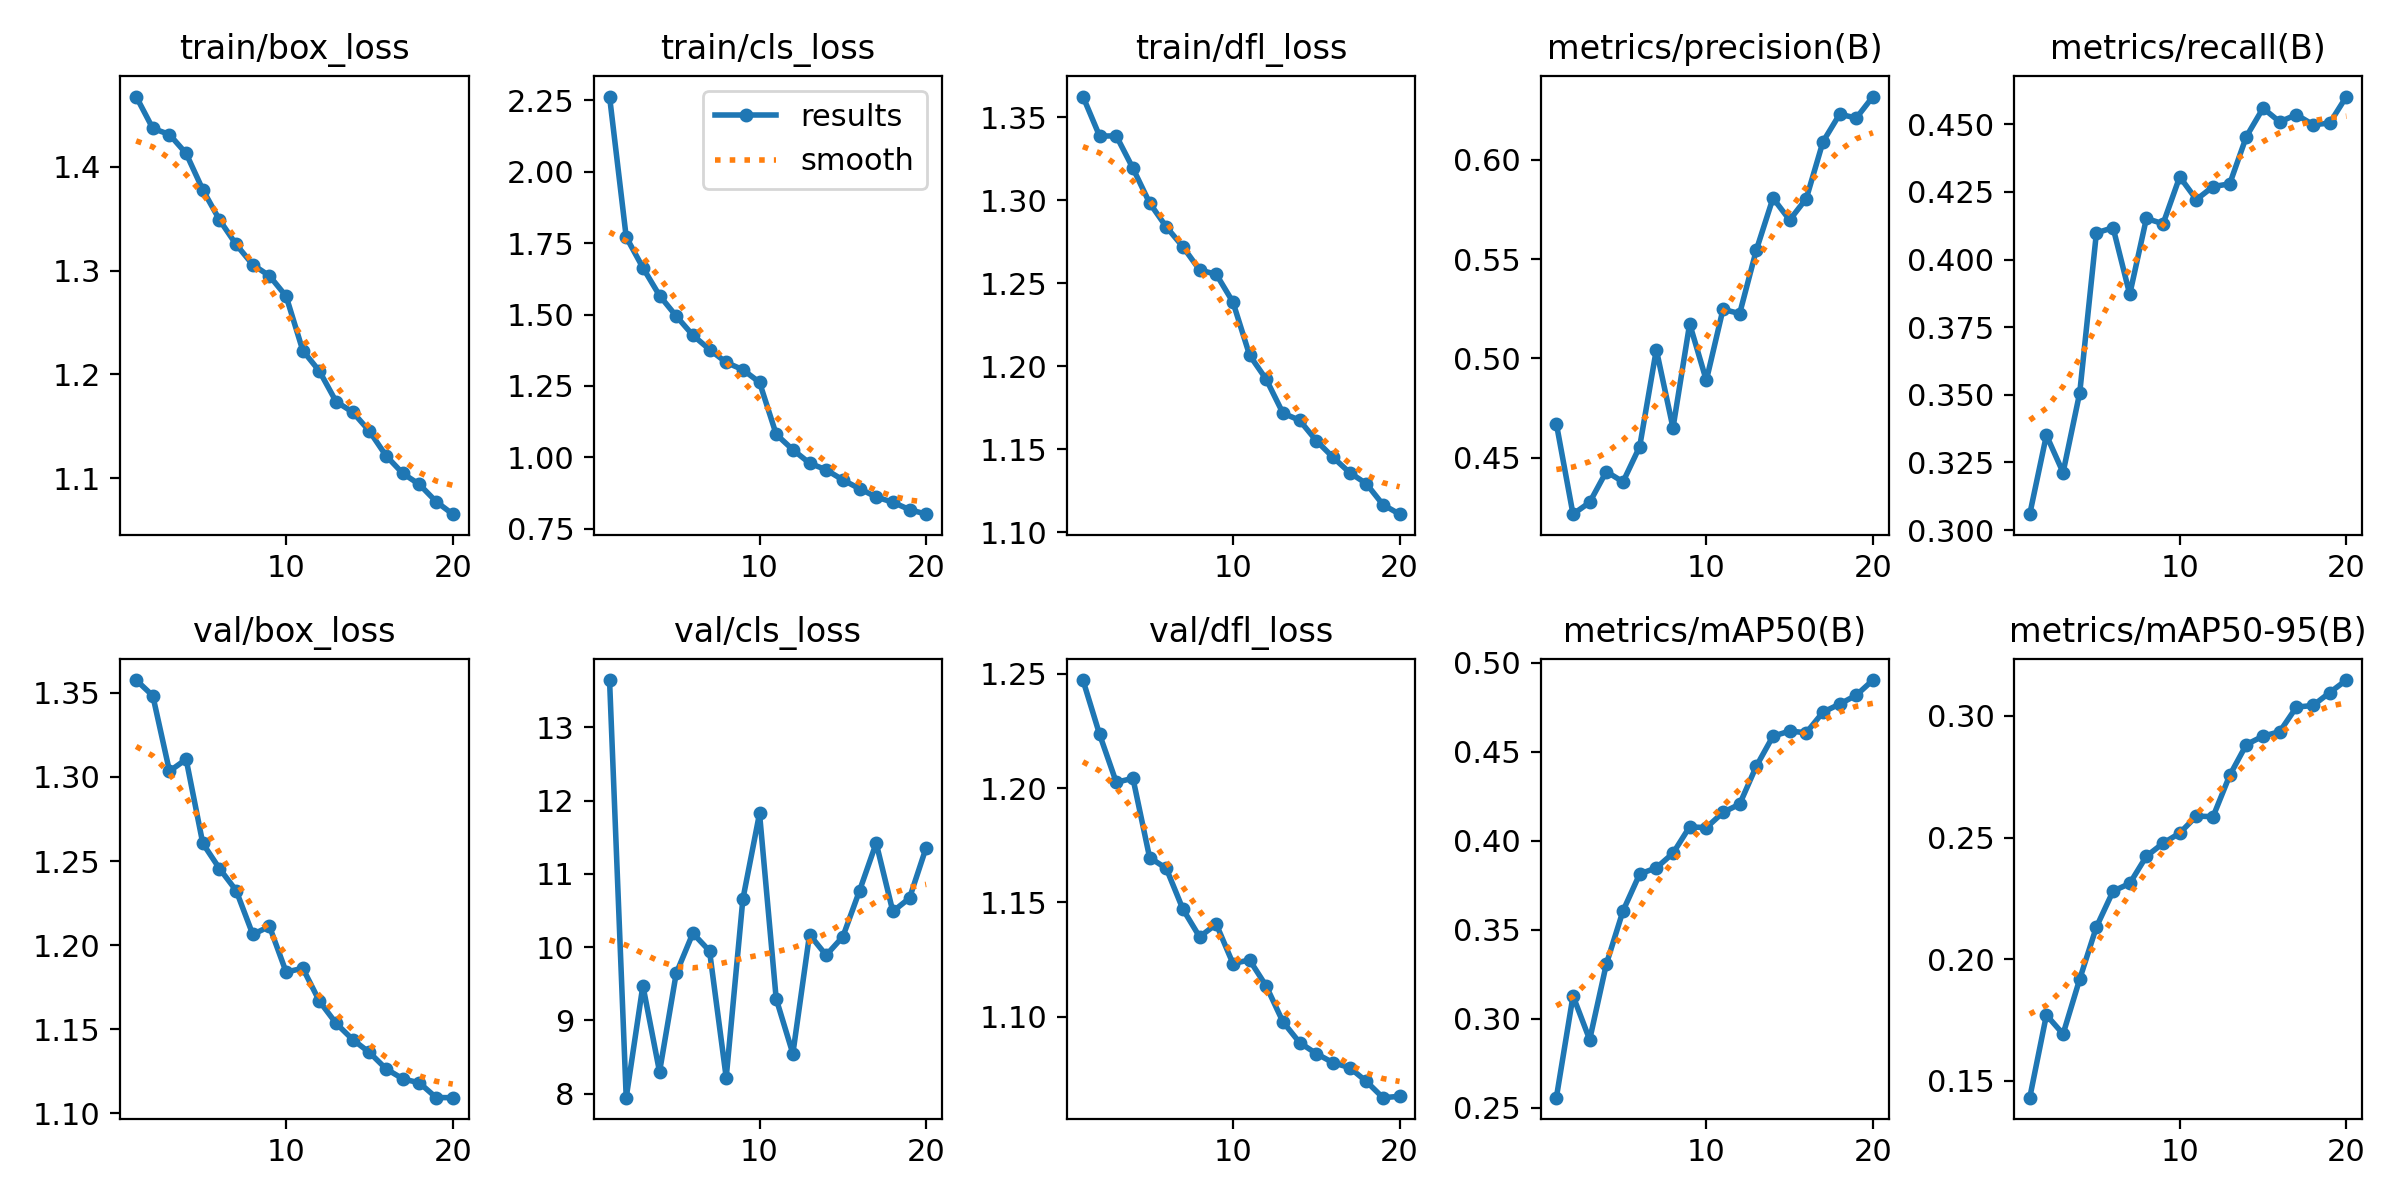

Source data for this figure (header and first rows):
epoch, time, train/box_loss, train/cls_loss, train/dfl_loss, metrics/precision(B), metrics/recall(B), metrics/mAP50(B), metrics/mAP50-95(B), val/box_loss, val/cls_loss, val/dfl_loss, lr/pg0, lr/pg1, lr/pg2
1, 1878, 1.468, 2.263, 1.362, 0.4671, 0.3059, 0.2558, 0.1431, 1.358, 13.65, 1.247, 0.0002083, 0.0002083, 0.0002083
2, 3246, 1.437, 1.771, 1.339, 0.4215, 0.3351, 0.313, 0.1771, 1.348, 7.946, 1.223, 0.000396, 0.000396, 0.000396
3, 4385, 1.431, 1.664, 1.339, 0.4275, 0.3213, 0.2883, 0.1693, 1.303, 9.476, 1.203, 0.0005631, 0.0005631, 0.0005631
4, 5546, 1.413, 1.566, 1.319, 0.443, 0.3508, 0.3308, 0.1919, 1.31, 8.299, 1.204, 0.0005322, 0.0005322, 0.0005322
5, 6763, 1.378, 1.495, 1.298, 0.4378, 0.4099, 0.3607, 0.2133, 1.26, 9.642, 1.17, 0.0005012, 0.0005012, 0.0005012
6, 7966, 1.349, 1.428, 1.284, 0.4555, 0.4118, 0.3814, 0.228, 1.246, 10.19, 1.165, 0.0004703, 0.0004703, 0.0004703
7, 9152, 1.325, 1.378, 1.272, 0.5044, 0.3871, 0.3849, 0.2312, 1.232, 9.948, 1.147, 0.0004394, 0.0004394, 0.0004394
8, 10384, 1.306, 1.332, 1.258, 0.4649, 0.4152, 0.3931, 0.2424, 1.206, 8.221, 1.135, 0.0004084, 0.0004084, 0.0004084
9, 11611, 1.295, 1.307, 1.255, 0.5174, 0.4132, 0.4079, 0.2477, 1.211, 10.66, 1.141, 0.0003775, 0.0003775, 0.0003775
10, 12825, 1.275, 1.263, 1.239, 0.4888, 0.4306, 0.4074, 0.2519, 1.184, 11.82, 1.123, 0.0003466, 0.0003466, 0.0003466
11, 14023, 1.223, 1.081, 1.207, 0.5246, 0.4222, 0.416, 0.2589, 1.186, 9.295, 1.125, 0.0003156, 0.0003156, 0.0003156
12, 15195, 1.203, 1.027, 1.192, 0.5225, 0.427, 0.4206, 0.2586, 1.167, 8.546, 1.113, 0.0002847, 0.0002847, 0.0002847
13, 16434, 1.174, 0.9801, 1.172, 0.5545, 0.428, 0.4419, 0.2756, 1.154, 10.17, 1.098, 0.0002538, 0.0002538, 0.0002538
14, 17754, 1.164, 0.9565, 1.168, 0.5807, 0.4455, 0.4588, 0.2883, 1.144, 9.891, 1.089, 0.0002228, 0.0002228, 0.0002228
15, 19095, 1.145, 0.9213, 1.155, 0.5696, 0.456, 0.4617, 0.2917, 1.136, 10.14, 1.084, 0.0001919, 0.0001919, 0.0001919
16, 20456, 1.121, 0.8905, 1.145, 0.5805, 0.4509, 0.4607, 0.2935, 1.127, 10.77, 1.08, 0.0001609, 0.0001609, 0.0001609
17, 23976, 1.105, 0.8616, 1.136, 0.609, 0.4536, 0.4723, 0.3036, 1.121, 11.42, 1.078, 0.00013, 0.00013, 0.00013
18, 25344, 1.094, 0.8431, 1.129, 0.6229, 0.4499, 0.4768, 0.3043, 1.118, 10.49, 1.072, 9.90625e-05, 9.90625e-05, 9.90625e-05
19, 26526, 1.077, 0.8174, 1.117, 0.621, 0.4504, 0.4818, 0.3096, 1.109, 10.67, 1.065, 6.8125e-05, 6.8125e-05, 6.8125e-05
20, 27705, 1.065, 0.8014, 1.111, 0.6318, 0.4603, 0.4903, 0.3148, 1.109, 11.36, 1.065, 3.71875e-05, 3.71875e-05, 3.71875e-05
